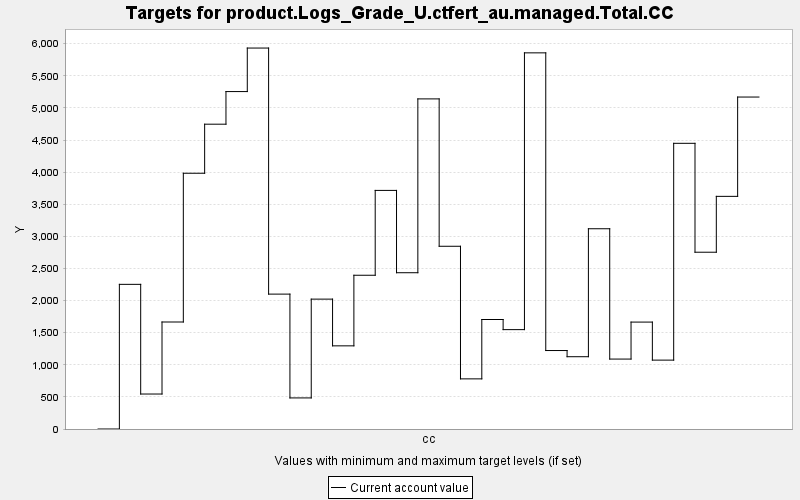

The data file committed next to this chart (first rows):
TARGET, PERIOD, YEAR, PERIODWIDTH, MINIMUM, MAXIMUM, MINWEIGHT, MAXWEIGHT, CURRENT, SUMMARY
product.Logs_Grade_U.ctfert_au.managed.T…, 0, 0, 10.0, 0.0, 10000, 1.0, 1.0, 0.0, 0.0
product.Logs_Grade_U.ctfert_au.managed.T…, 1, 10, 10.0, 0.0, 10000, 1.0, 1.0, 2253, 0.0
product.Logs_Grade_U.ctfert_au.managed.T…, 2, 20, 10.0, 0.0, 10000, 1.0, 1.0, 544.7, 0.0
product.Logs_Grade_U.ctfert_au.managed.T…, 3, 30, 10.0, 0.0, 10000, 1.0, 1.0, 1666, 0.0
product.Logs_Grade_U.ctfert_au.managed.T…, 4, 40, 10.0, 0.0, 10000, 1.0, 1.0, 3983, 0.0
product.Logs_Grade_U.ctfert_au.managed.T…, 5, 50, 10.0, 0.0, 10000, 1.0, 1.0, 4746, 0.0
product.Logs_Grade_U.ctfert_au.managed.T…, 6, 60, 10.0, 0.0, 10000, 1.0, 1.0, 5254, 0.0
product.Logs_Grade_U.ctfert_au.managed.T…, 7, 70, 10.0, 0.0, 10000, 1.0, 1.0, 5932, 0.0
product.Logs_Grade_U.ctfert_au.managed.T…, 8, 80, 10.0, 0.0, 10000, 1.0, 1.0, 2100, 0.0
product.Logs_Grade_U.ctfert_au.managed.T…, 9, 90, 10.0, 0.0, 10000, 1.0, 1.0, 484, 0.0
product.Logs_Grade_U.ctfert_au.managed.T…, 10, 100, 10.0, 0.0, 10000, 1.0, 1.0, 2022, 0.0
product.Logs_Grade_U.ctfert_au.managed.T…, 11, 110, 10.0, 0.0, 10000, 1.0, 1.0, 1295, 0.0
product.Logs_Grade_U.ctfert_au.managed.T…, 12, 120, 10.0, 0.0, 10000, 1.0, 1.0, 2394, 0.0
product.Logs_Grade_U.ctfert_au.managed.T…, 13, 130, 10.0, 0.0, 10000, 1.0, 1.0, 3715, 0.0
product.Logs_Grade_U.ctfert_au.managed.T…, 14, 140, 10.0, 0.0, 10000, 1.0, 1.0, 2433, 0.0
product.Logs_Grade_U.ctfert_au.managed.T…, 15, 150, 10.0, 0.0, 10000, 1.0, 1.0, 5140, 0.0
product.Logs_Grade_U.ctfert_au.managed.T…, 16, 160, 10.0, 0.0, 10000, 1.0, 1.0, 2846, 0.0
product.Logs_Grade_U.ctfert_au.managed.T…, 17, 170, 10.0, 0.0, 10000, 1.0, 1.0, 780.7, 0.0
product.Logs_Grade_U.ctfert_au.managed.T…, 18, 180, 10.0, 0.0, 10000, 1.0, 1.0, 1705, 0.0
product.Logs_Grade_U.ctfert_au.managed.T…, 19, 190, 10.0, 0.0, 10000, 1.0, 1.0, 1547, 0.0
product.Logs_Grade_U.ctfert_au.managed.T…, 20, 200, 10.0, 0.0, 10000, 1.0, 1.0, 5857, 0.0
product.Logs_Grade_U.ctfert_au.managed.T…, 21, 210, 10.0, 0.0, 10000, 1.0, 1.0, 1222, 0.0
product.Logs_Grade_U.ctfert_au.managed.T…, 22, 220, 10.0, 0.0, 10000, 1.0, 1.0, 1126, 0.0
product.Logs_Grade_U.ctfert_au.managed.T…, 23, 230, 10.0, 0.0, 10000, 1.0, 1.0, 3118, 0.0
product.Logs_Grade_U.ctfert_au.managed.T…, 24, 240, 10.0, 0.0, 10000, 1.0, 1.0, 1089, 0.0
product.Logs_Grade_U.ctfert_au.managed.T…, 25, 250, 10.0, 0.0, 10000, 1.0, 1.0, 1665, 0.0
product.Logs_Grade_U.ctfert_au.managed.T…, 26, 260, 10.0, 0.0, 10000, 1.0, 1.0, 1073, 0.0
product.Logs_Grade_U.ctfert_au.managed.T…, 27, 270, 10.0, 0.0, 10000, 1.0, 1.0, 4449, 0.0
product.Logs_Grade_U.ctfert_au.managed.T…, 28, 280, 10.0, 0.0, 10000, 1.0, 1.0, 2753, 0.0
product.Logs_Grade_U.ctfert_au.managed.T…, 29, 290, 10.0, 0.0, 10000, 1.0, 1.0, 3623, 0.0
product.Logs_Grade_U.ctfert_au.managed.T…, 30, 300, 10.0, 0.0, 10000, 1.0, 1.0, 5169, 0.0
